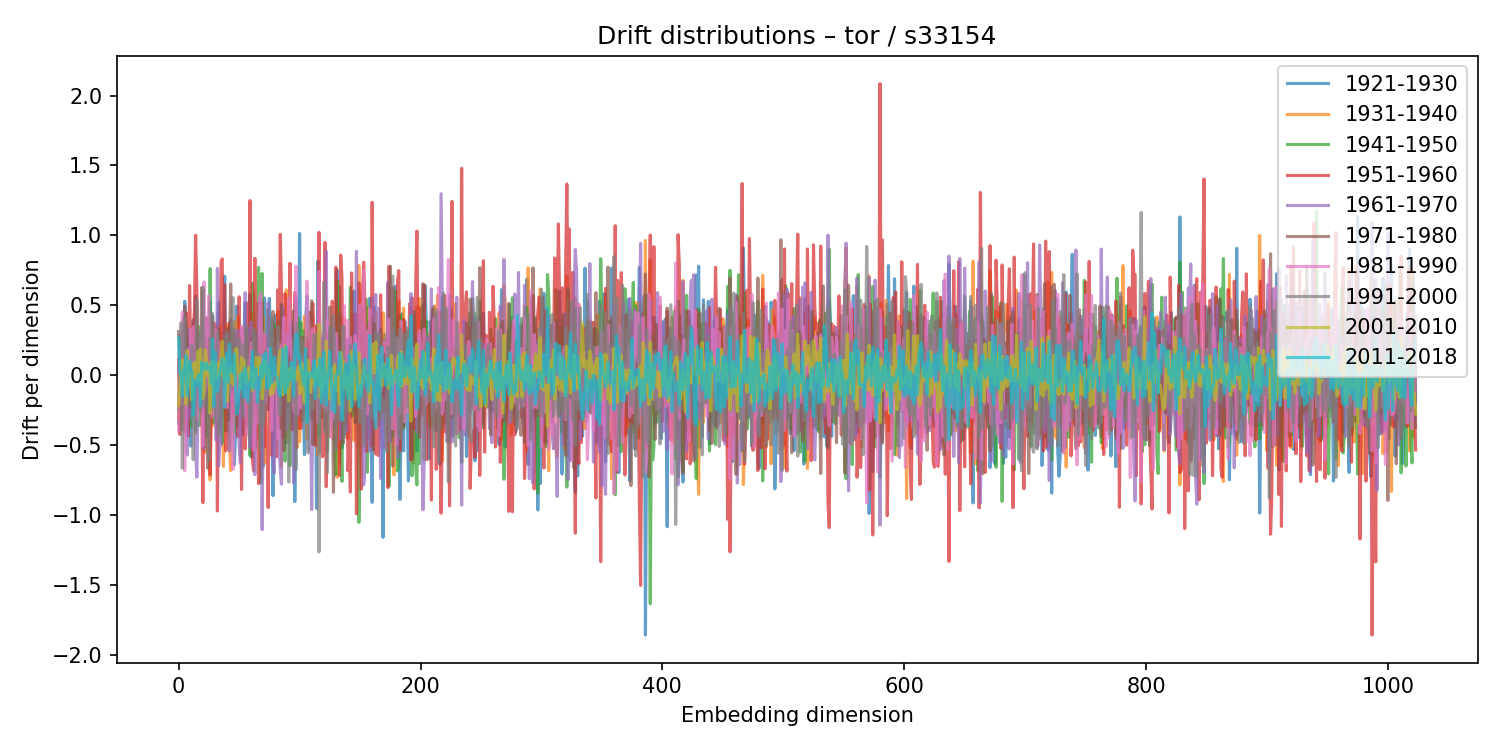

Source data for this figure (header and first rows):
1921-1930, 1931-1940, 1941-1950, 1951-1960, 1961-1970, 1971-1980, 1981-1990, 1991-2000, 2001-2010, 2011-2018
-0.3451, -0.3175, -0.2613, 0.1139, 0.07212, 0.3115, -0.3987, 0.2839, -0.2162, 0.2665
-0.1445, 0.2835, 0.003646, -0.4239, -0.1274, 0.2244, 0.2143, -0.1348, -0.08298, 0.01564
-0.1609, 0.1609, 0.1256, -0.005381, 0.1855, -0.3936, -0.2035, 0.3763, 0.09214, 0.009059
-0.267, 0.0639, -0.04472, 0.1328, 0.2339, -0.1528, 0.4524, -0.6655, 0.1111, -0.1507
0.2315, -0.2671, 0.07914, -0.2994, 0.4221, -0.1826, 0.04757, -0.09957, -0.09084, 0.03572
0.5288, -0.3801, 0.305, -0.4071, -0.1393, 0.4955, -0.6833, 0.4113, -0.05886, 0.05786
0.3091, -0.1469, 0.1946, -0.3944, -0.2338, 0.3852, -0.08513, 0.06687, -0.2079, 0.1415
-0.09403, -0.1059, -0.1537, 0.4425, -0.571, 0.2756, -0.1146, 0.06263, 0.1757, -0.1455
0.2479, -0.06477, -0.1613, -0.4337, 0.3296, 0.01325, 0.1857, -0.2155, -0.08293, -0.003922
-0.03897, -0.09017, 0.1218, 0.6413, -0.304, -0.2024, 0.02742, 0.08273, -0.06929, 0.1028
-0.5073, 0.1771, -0.3662, 0.1196, 0.2316, -0.2318, 0.3252, -0.07788, 0.003678, 0.04089
0.1578, -0.1638, 0.1731, 0.1234, -0.2509, -0.007998, -0.002081, 0.2126, -0.179, 0.02161
0.3936, -0.2122, -0.2936, 0.3326, 0.2166, 0.02527, 0.3459, -0.6045, 0.084, -0.2867
0.06209, -0.1684, -0.06382, 0.4565, 0.04058, -0.2368, 0.06877, -0.07994, -0.009942, -0.1507
0.5643, -0.2069, -0.3952, 1.001, -0.5538, 0.3295, 0.08089, -0.4183, 0.09368, -0.03516
-0.02502, -0.1079, -0.09686, 0.6166, -0.729, 0.1672, -0.3234, 0.5392, -0.03525, -0.07275
0.2576, -0.02233, 0.3519, -0.2224, -0.1969, 0.2388, -0.1195, -0.07313, 0.1727, -0.00841
-0.1231, 0.2438, -0.3595, -0.1368, 0.106, 0.2786, -0.1851, 0.3074, -0.0388, 0.005873
0.2214, -0.05302, -0.11, 0.02335, 0.1867, -0.1914, 0.2562, -0.2589, 0.1874, -0.2223
0.2455, -0.2076, -0.2799, -0.1076, 0.07558, 0.626, -0.09492, -0.07067, -0.01714, 0.09289
-0.06486, -0.1455, 0.6037, -0.9124, 0.5515, 0.01211, -0.5042, 0.6285, -0.1653, 0.07895
-0.04214, -0.1392, 0.1665, -0.01232, -0.5243, 0.01815, 0.6675, -0.2202, -0.09042, 0.04054
0.09175, -0.551, 0.3097, -0.181, -0.08141, 0.2679, -0.131, 0.04991, 0.1813, 0.06732
-0.2088, 0.406, -0.439, 0.2102, 0.4122, -0.3024, -0.08055, -0.1896, 0.1102, 0.0871
0.03407, 0.005233, 0.2341, -0.1569, 0.2634, -0.6656, 0.3535, -0.1498, -0.006497, 0.03876
0.08867, -0.01142, -0.214, 0.1541, 0.2013, -0.09942, 0.5696, -0.61, 0.07367, 0.0384
0.5259, -0.7496, 0.7624, -0.714, 0.04777, 0.2006, -0.1311, 0.2666, -0.2719, 0.06519
0.0774, 0.1032, -0.1474, -0.2207, 0.02948, 0.4265, 0.007913, -0.2496, 0.09767, -0.06162
0.4223, -0.3624, -0.07818, -0.1479, -0.03776, 0.07158, -0.2964, 0.4427, -0.1307, 0.2591
-0.1351, 0.01609, -0.3425, 0.3755, 0.02241, -0.1411, 0.1019, 0.1157, 0.09117, -0.2236
0.06847, -0.2252, -0.06363, -0.06149, 0.11, -0.09472, 0.09655, -0.04568, 0.03997, 0.1666
0.2021, -0.1014, 0.02329, 0.3559, -0.4651, 0.1046, 0.3236, -0.2958, -0.0292, -0.04212
0.3347, -0.1728, -0.1002, -0.9715, 0.7632, 0.3276, -0.2992, 0.3023, -0.01343, -0.1175
0.522, -0.2706, 0.0547, 0.2062, -0.6477, 0.3282, 0.24, -0.4311, 0.08739, -0.06248
-0.384, 0.3481, 0.1042, 0.01851, -0.4808, -0.02126, 0.02746, 0.02494, 0.002994, 0.03486
0.2939, -0.1112, -0.02627, 0.81, -0.5034, 0.02011, 0.0108, -0.2747, 0.1191, 0.06017
-0.06675, 0.006675, -0.4861, 0.8314, -0.1541, -0.0475, -0.1841, 0.04546, 0.2434, 0.1196
0.182, -0.6533, 0.25, -0.1487, 0.06191, 0.1831, -0.09417, -0.03228, -0.02481, 0.0886
0.708, 0.07396, -0.3983, 0.6464, -0.2157, -0.24, -0.2269, 0.2859, 0.1244, -0.2295
0.09511, -0.07799, 0.2902, -0.5427, -0.03702, -0.0409, 0.08059, 0.1843, -0.06291, 0.06786
0.2623, 0.3622, -0.4006, -0.4118, 0.2787, 0.333, -0.2336, 0.3036, -0.1873, 0.1608
0.2677, -0.05763, -0.1416, 0.302, 0.01427, -0.325, 0.203, 0.06918, 0.01587, -0.04866
0.2748, -0.513, 0.2794, 0.3764, -0.5438, 0.147, -0.009371, -0.1375, 0.04144, 0.2224
0.3962, -0.6835, 0.1544, -0.05154, -0.4462, 0.6527, -0.1064, -0.07486, 0.05141, 0.03595
-0.3639, 0.1506, -0.2351, -0.127, 0.2208, -0.04917, -0.1613, 0.4776, -0.05575, 0.0258
-0.07747, -0.09761, 0.09863, -0.2774, -0.09289, 0.3284, -0.6735, 0.555, -0.06676, 0.01548
-0.6401, 0.3818, -0.409, 0.2764, 0.3233, -0.2663, 0.0193, 0.09435, -0.04559, 0.1525
-0.4279, 0.1908, -0.04794, 0.1138, 0.1329, -0.1666, -0.06954, 0.009848, 0.1813, -0.08919
0.494, -0.05277, -0.2491, 0.1558, 0.2879, -0.3661, -0.1984, 0.1201, 0.1914, -0.2778
-0.2253, 0.4234, -0.08368, -0.4402, 0.3221, -0.08477, -0.001367, 0.2608, 0.02945, -0.235
-0.08774, -0.1659, 0.09651, 0.5608, -0.5089, -0.03376, -0.1319, 0.2624, -0.00872, -0.1043
0.1004, 0.02305, 0.1765, -0.1119, -0.6263, 0.1239, -0.05004, 0.1826, -0.08671, 0.005856
0.2477, -0.03492, 0.169, -0.8174, 0.3333, -0.04762, 0.3493, -0.1123, 0.1281, -0.09924
-0.4245, 0.3433, -0.03234, 0.2159, -0.04552, -0.1987, 0.2824, -0.2989, 0.08942, 0.02042
0.2766, -0.1459, 0.1976, -0.03754, -0.2761, 0.01566, -0.004582, 0.2146, 0.1061, -0.1582
0.5195, -0.2237, -0.01547, -0.5278, 0.5902, -0.1319, -0.1389, 0.0716, -0.03311, 0.05208
-0.3552, 0.0748, 0.2044, -0.2419, -0.138, 0.3195, -0.4223, 0.3526, -0.05895, -0.02277
0.2412, -0.153, -0.3731, 0.5144, -0.1812, 0.1265, -0.2241, -0.005444, -0.04141, -0.1927
-0.3483, 0.1939, -0.3244, -0.2496, 0.3319, 0.2218, 0.1022, -0.0765, 0.05512, -0.05342
0.5806, -0.2533, -0.575, 1.249, -0.5195, 0.1498, 0.1233, -0.4367, 0.02718, -0.0866
... 964 more rows
